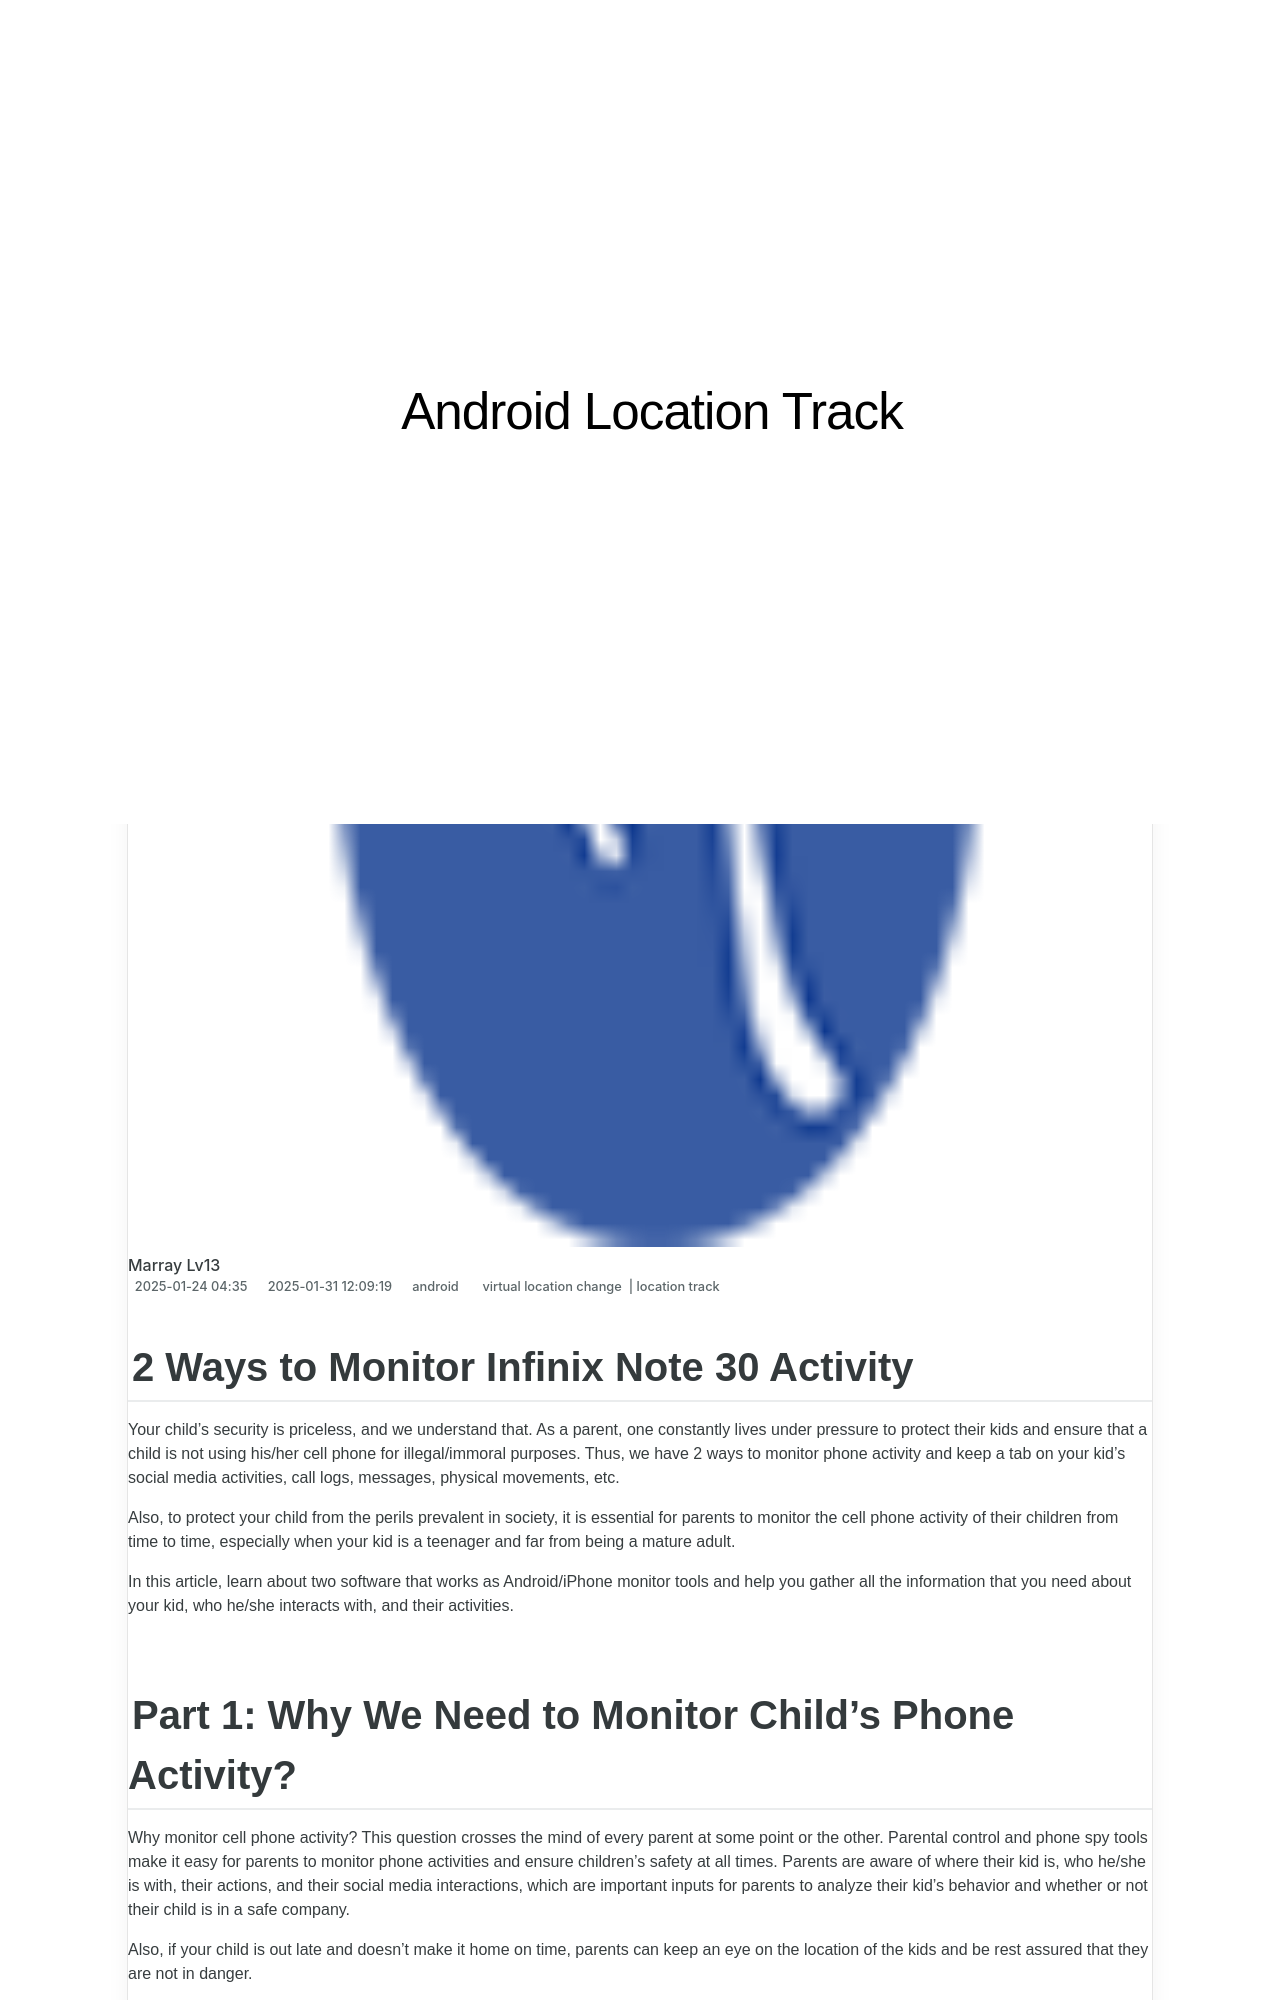

repository: techidaily/site-android-location-track · page: 2-ways-to-monitor-infinix-note-30-activity-drfone-by-drfone-virtual-android/index.html · generator: jekyll

---
title: 2 Ways to Monitor Infinix Note 30 Activity | Dr.fone
date: 2025-01-24T04:35:00.523Z
updated: 2025-01-31T12:09:19.050Z
tags: 
  - virtual location change
  - location track
categories:
  - android
description: This article describes 2 Ways to Monitor Infinix Note 30 Activity
excerpt: This article describes 2 Ways to Monitor Infinix Note 30 Activity
keywords: Location Track for Note 30,track location
thumbnail: https://thmb.techidaily.com/3d4f10ff7575c64862599f681c5c76c2a7860b5686d5a4ad72e83eea7dc08de2.jpg
---

## 2 Ways to Monitor Infinix Note 30 Activity

Your child’s security is priceless, and we understand that. As a parent, one constantly lives under pressure to protect their kids and ensure that a child is not using his/her cell phone for illegal/immoral purposes. Thus, we have 2 ways to monitor phone activity and keep a tab on your kid’s social media activities, call logs, messages, physical movements, etc.

Also, to protect your child from the perils prevalent in society, it is essential for parents to monitor the cell phone activity of their children from time to time, especially when your kid is a teenager and far from being a mature adult.

In this article, learn about two software that works as Android/iPhone monitor tools and help you gather all the information that you need about your kid, who he/she interacts with, and their activities.
